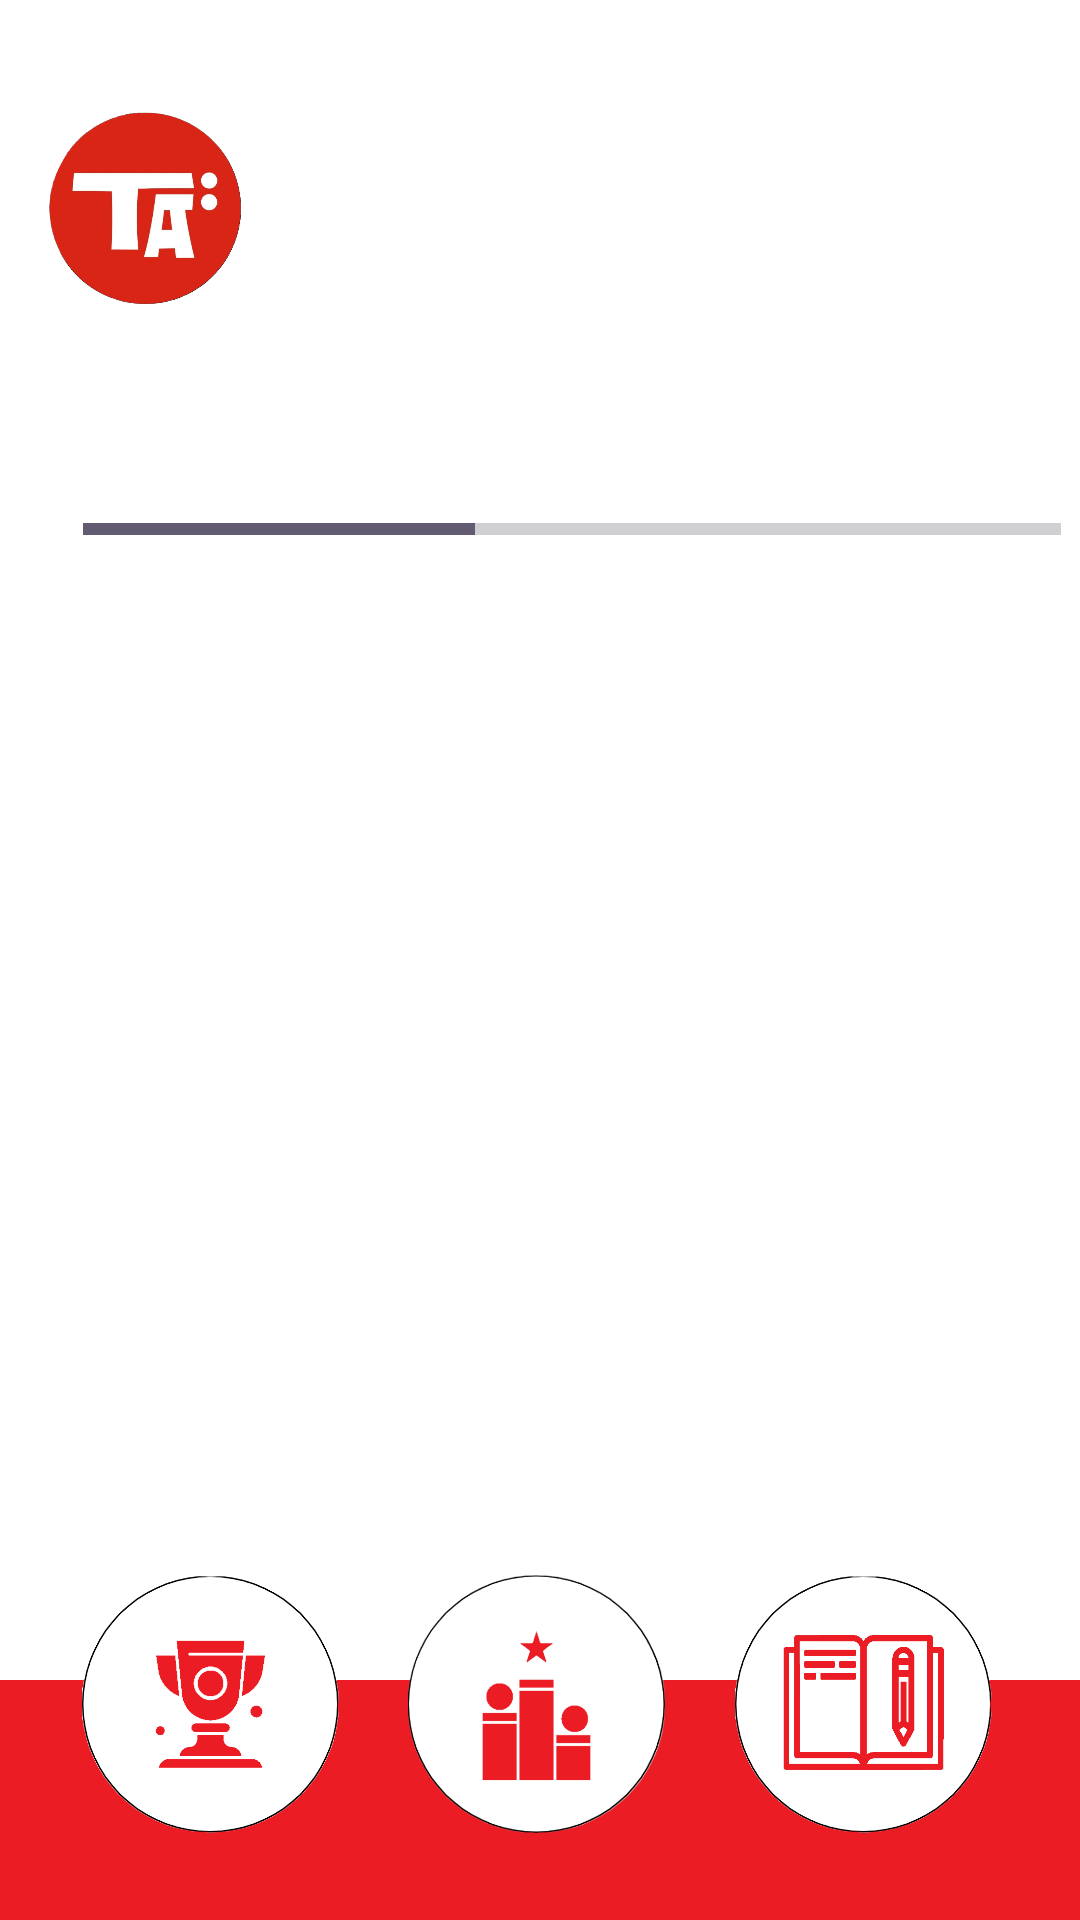

Here is an Android app screen rendered from its layout file. Give the layout XML and the strings, colors and styles it references.
<!-- AndroidManifest.xml: application theme Theme.DarLaNota -->
<!-- res/layout/logros_alumno_layout.xml -->
<?xml version="1.0" encoding="utf-8"?>
<androidx.constraintlayout.widget.ConstraintLayout xmlns:android="http://schemas.android.com/apk/res/android"
    xmlns:app="http://schemas.android.com/apk/res-auto"
    xmlns:tools="http://schemas.android.com/tools"
    android:layout_width="match_parent"
    android:layout_height="match_parent">

    <ImageView
        android:id="@+id/iv_perfilLogro"
        android:layout_width="70dp"
        android:layout_height="64dp"
        app:layout_constraintBottom_toBottomOf="parent"
        app:layout_constraintEnd_toEndOf="parent"
        app:layout_constraintHorizontal_bias="0.046"
        app:layout_constraintStart_toStartOf="parent"
        app:layout_constraintTop_toTopOf="parent"
        app:layout_constraintVertical_bias="0.065"
        app:srcCompat="@drawable/logo_perfil" />

    <ProgressBar
        android:id="@+id/progressBar"
        style="?android:attr/progressBarStyleHorizontal"
        android:layout_width="326dp"
        android:layout_height="75dp"
        android:max="5000"
        android:progress="2000"
        app:layout_constraintBottom_toBottomOf="parent"
        app:layout_constraintEnd_toEndOf="parent"
        app:layout_constraintHorizontal_bias="0.811"
        app:layout_constraintStart_toStartOf="parent"
        app:layout_constraintTop_toTopOf="parent"
        app:layout_constraintVertical_bias="0.246" />

    <TextView
        android:id="@+id/textView3"
        android:layout_width="413dp"
        android:layout_height="80dp"
        android:background="#EB1C24"
        app:layout_constraintBottom_toBottomOf="parent"
        app:layout_constraintEnd_toEndOf="parent"
        app:layout_constraintHorizontal_bias="0.0"
        app:layout_constraintStart_toStartOf="parent"
        app:layout_constraintTop_toTopOf="parent"
        app:layout_constraintVertical_bias="1.0" />

    <ImageView
        android:id="@+id/iv_logroLogro"
        android:layout_width="87dp"
        android:layout_height="86dp"
        android:layout_marginEnd="10dp"
        android:layout_marginBottom="2dp"
        app:layout_constraintBottom_toBottomOf="parent"
        app:layout_constraintEnd_toEndOf="parent"
        app:layout_constraintHorizontal_bias="0.101"
        app:layout_constraintStart_toStartOf="parent"
        app:layout_constraintTop_toTopOf="parent"
        app:layout_constraintVertical_bias="0.951"
        app:srcCompat="@drawable/trofeo" />

    <ImageView
        android:id="@+id/iv_rankingLogro"
        android:layout_width="87dp"
        android:layout_height="86dp"
        android:layout_marginEnd="10dp"
        android:layout_marginBottom="2dp"
        app:layout_constraintBottom_toBottomOf="parent"
        app:layout_constraintEnd_toEndOf="parent"
        app:layout_constraintHorizontal_bias="0.515"
        app:layout_constraintStart_toStartOf="parent"
        app:layout_constraintTop_toTopOf="parent"
        app:layout_constraintVertical_bias="0.951"
        app:srcCompat="@drawable/ranking" />

    <ImageView
        android:id="@+id/iv_actividadesLogro"
        android:layout_width="87dp"
        android:layout_height="86dp"
        android:layout_marginEnd="10dp"
        android:layout_marginBottom="2dp"
        app:layout_constraintBottom_toBottomOf="parent"
        app:layout_constraintEnd_toEndOf="parent"
        app:layout_constraintHorizontal_bias="0.929"
        app:layout_constraintStart_toStartOf="parent"
        app:layout_constraintTop_toTopOf="parent"
        app:layout_constraintVertical_bias="0.951"
        app:srcCompat="@drawable/actividades" />



</androidx.constraintlayout.widget.ConstraintLayout>
<!-- resources referenced by this layout -->
<resources>
  <!-- drawable actividades: png bitmap (drawable, 41112 bytes) -->
  <!-- drawable logo_perfil: png bitmap (drawable, 98756 bytes) -->
  <!-- drawable ranking: png bitmap (drawable, 54269 bytes) -->
  <!-- drawable trofeo: png bitmap (drawable, 39953 bytes) -->
  <style name="Theme.DarLaNota" parent="Base.Theme.DarLaNota" />
  <style name="Base.Theme.DarLaNota" parent="Theme.Material3.DayNight.NoActionBar">
          
          
          <item name="android:windowBackground">@color/white</item>
          <item name="colorPrimary">@color/colorPrimaryLight</item>
          <item name="android:statusBarColor">@color/colorPrimaryLight</item>
      </style>
  <color name="white">#FFFFFF</color>
  <color name="colorPrimaryLight">#FFFFFF</color>
</resources>
